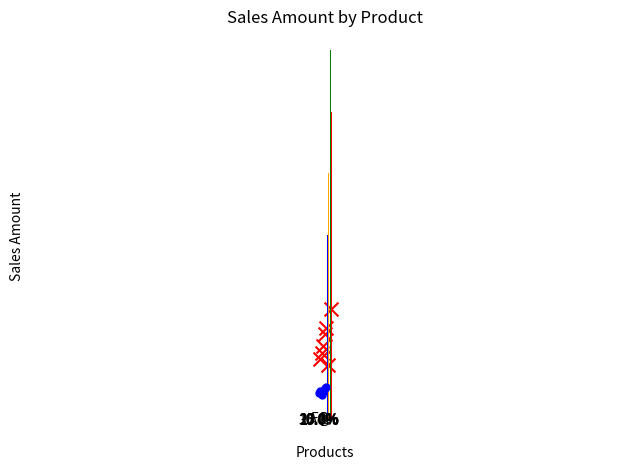
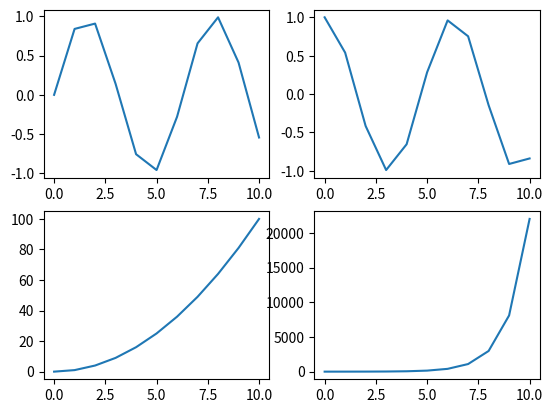

Reproduce these figures in Python, in order.
#7.	WAP to plot line graph using following instructions:
#a.	Define two lists: one for the days of the week (e.g., Monday, Tuesday, etc.) and another for the corresponding temperature data for each day.
#b.	Use Matplotlib to create a line graph where the x-axis represents the days of the week and the y-axis represents the temperature.
#c.	Customize the appearance of the line graph by adding labels to the x-axis and y-axis, adding a title, and adjusting the color and style of the line.

import matplotlib.pyplot as plt
days_of_week = ['Monday', 'Tuesday', 'Wednesday', 'Thursday', 'Friday', 'Saturday', 'Sunday']
temperatures = [22, 24, 21, 23, 25, 26, 27]
plt.plot(days_of_week, temperatures, marker='o', color='b', linestyle='-', linewidth=2, markersize=5)
plt.xlabel('Days of the Week')
plt.ylabel('Temperature (°C)')
plt.title('Weekly Temperature Data')
plt.grid(True)
plt.show()

#8.	WAP to plot scatter graph using following instructions:
#a.	Define two lists: one for the hours studied by each student and another for the corresponding exam scores.
#b.	Use Matplotlib to create a scatter graph where the x-axis represents the hours studied and the y-axis represents the exam scores.
#c.	Customize the appearance of the scatter graph by adding labels to the x-axis and y-axis, adding a title, and adjusting the marker style 
# and color.
hours_studied = [1, 2, 3, 7, 5, 6, 10]
exam_scores = [50, 55, 60, 45, 70, 75, 90]
plt.scatter(hours_studied, exam_scores, color='r', marker='x', s=100)
plt.xlabel('Hours Studied')
plt.ylabel('Exam Scores')
plt.title('Scatter Plot of Hours Studied vs Exam Scores')
plt.grid(True)
plt.show()

#9.	WAP to plot pie-chart using following instructions:
#a.	Define a dictionary where each key represents a grade (e.g., 'A', 'B', 'C', etc.) and the corresponding value represents the number of students who received that grade.
#b.	Use Matplotlib to create a pie chart where each slice represents a grade and its size represents the proportion of students who received that grade.
#c.	Customize the appearance of the pie chart by adding labels to the slices, adding a title, and adjusting the colors.

grades = {'A': 30, 'B': 25, 'C': 20, 'D': 15, 'F': 10}
labels = grades.keys()
sizes = grades.values()
colors = ['gold', 'lightcoral', 'lightskyblue', 'lightgreen', 'lightpink']
explode = (0.1, 0, 0, 0, 0)  # explode the first slice (A)
plt.pie(sizes, explode=explode, labels=labels, colors=colors, autopct='%1.1f%%', shadow=True, startangle=140)
plt.axis('equal')  # Equal aspect ratio ensures that pie is drawn as a circle.
plt.title('Distribution of Grades')
plt.show()

#10.WAP to plot bar-chart using following instructions:
#a.	Define a dictionary where each key represents a product name and the corresponding value represents the sales amount for that product.
#b.	Use Matplotlib to create a bar chart where each bar represents a product and its height represents the sales amount.
#c.	Customize the appearance of the bar chart by adding labels to the x-axis and y-axis, adding a title, and adjusting the colors of the bars.
products = {'Product A': 150, 'Product B': 200, 'Product C': 300, 'Product D': 250}
labels = products.keys()
sales = products.values()
colors = ['blue', 'orange', 'green', 'red']

plt.bar(labels, sales, color=colors)
plt.xlabel('Products')
plt.ylabel('Sales Amount')

plt.title('Sales Amount by Product')
plt.xticks(rotation=45)
plt.tight_layout()  # Adjust layout to prevent clipping of tick-labels
plt.show()

#11.WAP to plot subplot using following instructions:
#a.	Use this sample data: 
#b.	Use Matplotlib to create subplots with multiple plots arranged in a grid.
#c.	Customize the appearance of each subplot by adding labels, titles, and adjusting the colors and styles of the plots.
x = list(range(11))  # [0, 1, 2, 3, 4, 5, 6, 7, 8, 9, 10]
y1 = [0, 0.841, 0.909, 0.141, -0.757, -0.959, -0.279, 0.657, 0.989, 0.412, -0.544]  # Sample sine values
y2 = [1, 0.540, -0.416, -0.990, -0.654, 0.284, 0.960, 0.753, -0.145, -0.911, -0.839]  # Sample cosine values
y3 = [0, 1, 4, 9, 16, 25, 36, 49, 64, 81, 100]  # Sample squared values
y4 = [1, 2.72, 7.39, 20.09, 54.6, 148.41, 403.43, 1096.63, 2980.96, 8103.08, 22026.47]  # Sample exponential values

fig,axs=plt.subplots(2,2)

axs[0,0].plot(x,y1)
axs[0,1].plot(x,y2)
axs[1,0].plot(x,y3)
axs[1,1].plot(x,y4)


